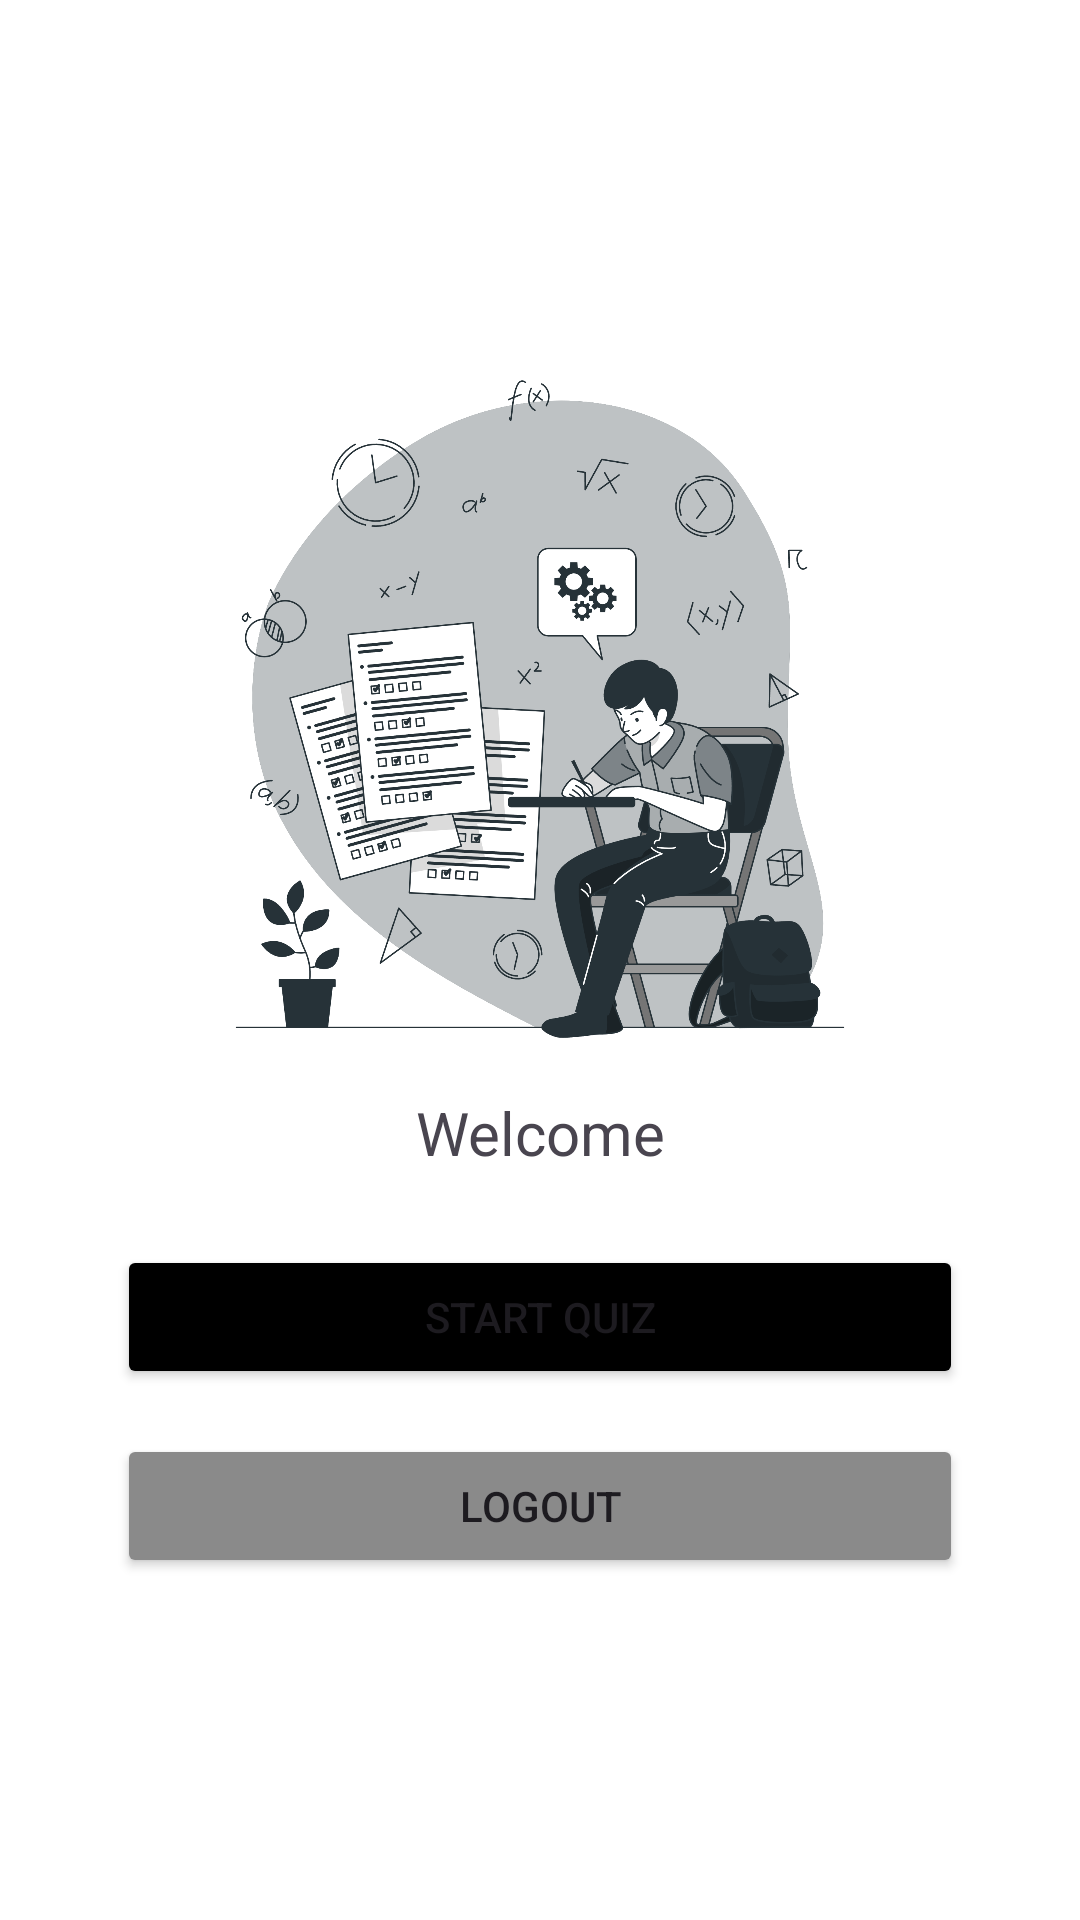

Reconstruct the res/layout file that produces this screen, plus the resources it refers to.
<!-- AndroidManifest.xml: application theme Theme.MCQApplication -->
<!-- res/layout/activity_dashboard.xml -->
<?xml version="1.0" encoding="utf-8"?>
<LinearLayout xmlns:android="http://schemas.android.com/apk/res/android"
    android:layout_width="match_parent"
    android:layout_height="match_parent"
    android:gravity="center"
    android:orientation="vertical"
    android:background="@color/white"
    android:padding="24dp">

    <ImageView
        android:layout_width="250dp"
        android:layout_height="250dp"
        android:src="@drawable/mcq_logo" />

    <TextView
        android:id="@+id/welcome"
        android:layout_width="match_parent"
        android:layout_height="wrap_content"
        android:layout_marginBottom="24dp"
        android:textAlignment="center"
        android:text="Welcome"
        android:textSize="20sp" />

    <Button
        android:id="@+id/startQuizBtn"
        android:layout_width="match_parent"
        android:layout_marginStart="15dp"
        android:layout_marginEnd="15dp"
        android:layout_height="wrap_content"
        android:backgroundTint="@color/primary"
        android:text="Start Quiz" />

    <Button
        android:id="@+id/logoutBtn"
        android:layout_width="match_parent"
        android:layout_marginStart="15dp"
        android:layout_marginEnd="15dp"
        android:layout_marginTop="15dp"
        android:layout_height="wrap_content"
        android:backgroundTint="@color/grey"
        android:text="@string/logout" />


</LinearLayout>
<!-- resources referenced by this layout -->
<resources>
  <color name="grey">#8A8A8A</color>
  <color name="primary">#FF000000</color>
  <color name="white">#FFFFFFFF</color>
  <!-- drawable mcq_logo: png bitmap (drawable, 401215 bytes) -->
  <string name="logout">Logout</string>
  <style name="Theme.MCQApplication" parent="Base.Theme.MCQApplication" />
  <style name="Base.Theme.MCQApplication" parent="Theme.Material3.DayNight.NoActionBar">
          
          
      </style>
</resources>
